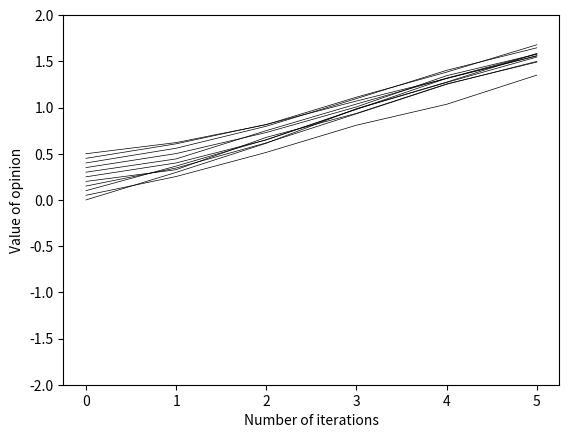

Here is the Python script that generated this plot:
import math
import numpy as np
import matplotlib.pyplot as plt

e            = math.e
intens_coe   =   0.1
occur_thresh =   0.2
agent_num    =    11
iterations   =    5

# Definition function: agents interact with each other
def Agents_interaction(agents,agent_num,occur_thresh,intens_coe):
    agents_nextrow = list(agents[-1])
    agents_nextrow = [round(i,8) for i in agents_nextrow]
    random_coe = np.random.rand(agent_num,agent_num)
    list_interact = []
    for i in range(agent_num):
        t = i + 1
        while t < agent_num:
            if random_coe[i,t] >= occur_thresh:
               list_interact.append([i,t])
            t += 1
    np.random.shuffle(list_interact)
    for j in list_interact:
        agents_nextrow[j[0]],agents_nextrow[j[1]] \
        = agents_nextrow[j[0]] + intens_coe \
            * pow(e,(-1*abs(agents_nextrow[j[0]])))\
                    *pow(1,-1*(abs(agents_nextrow[j[0]]-agents_nextrow[j[1]]))) * agents_nextrow[j[1]],\
          agents_nextrow[j[1]] + intens_coe \
              * pow(e,(-1*abs(agents_nextrow[j[1]])))\
                      *pow(1,-1*(abs(agents_nextrow[j[0]]-agents_nextrow[j[1]]))) *  agents_nextrow[j[0]]
    agents = np.append(agents,[agents_nextrow],axis=0)
    return  agents
#Definition function:  Draw pictures to show agents' opinions
def Agents_mapping(agents):
    n,m = agents.shape
    for y in range(m):
        plt.plot(range(n),agents[:,y],'k-',linewidth=0.5)
    plt.xlabel('Number of iterations')
    plt.ylabel('Value of opinion')
    plt.ylim([-2,2])
    plt.show


#Initializes the agents opinion
agents = np.array([np.random.rand(agent_num)])
if agent_num % 2 == 0:
    for i in range(agent_num):
        if i < agent_num/2:
            agents[0,i]=i*(0.5/agent_num)
        else:
            agents[0,i]=(i+1)*0.5/agent_num
else:
    for i in range(agent_num):
        agents[0,i]=i*0.5/(agent_num-1) 

#Play an iterative game
for x in range(iterations):
    
    agents = Agents_interaction(agents,agent_num,occur_thresh,intens_coe)


#Show the iterative game process in graph
Agents_mapping(agents)

